Image classification data set "tobacco_processed" (TadiKev/tobacco-leaf-tooling on GitHub). Class labels (3): alternaria, cercospora, healthy.

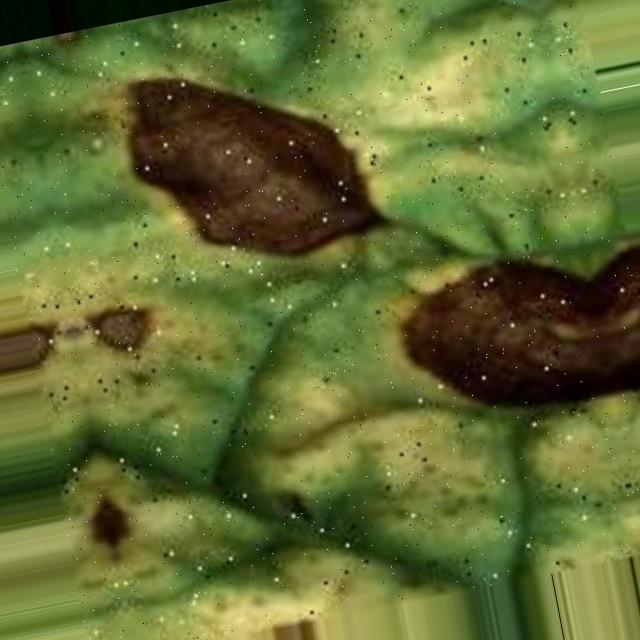
Label: alternaria

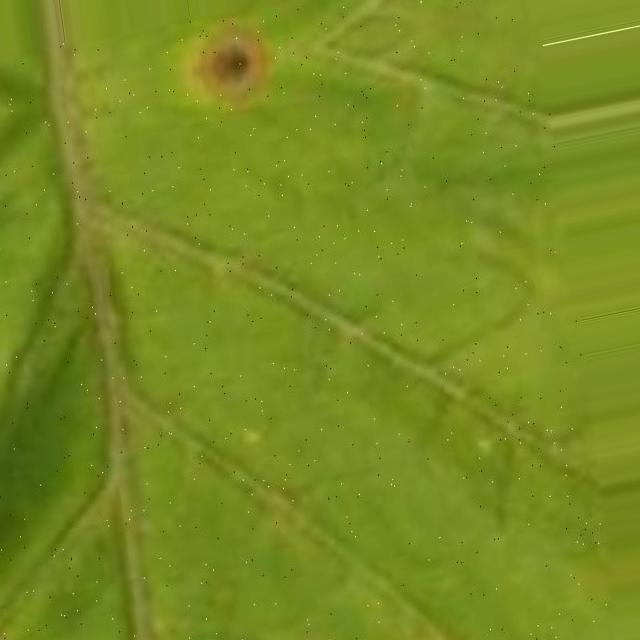
Label: cercospora

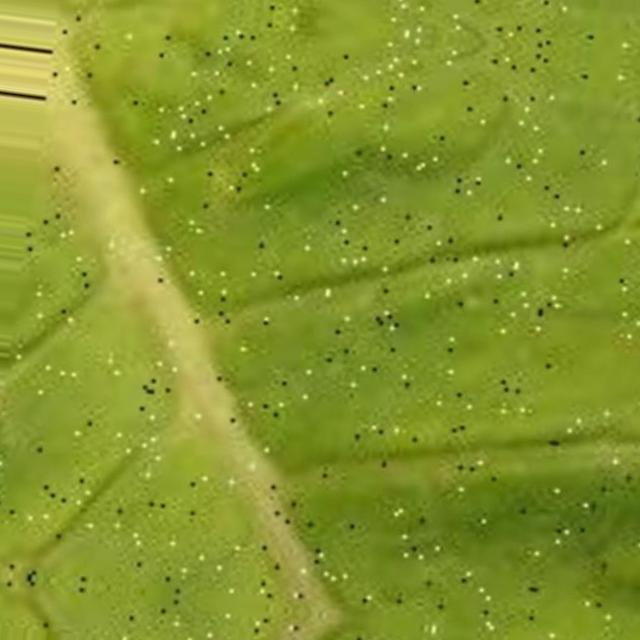
Label: cercospora

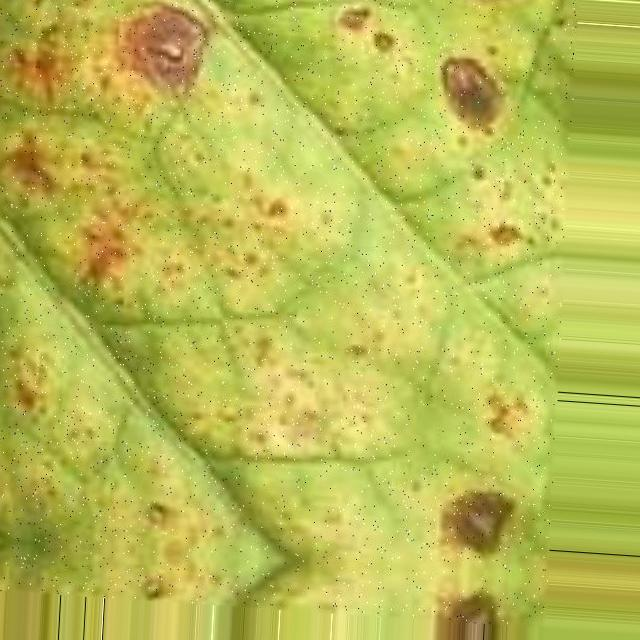
Label: alternaria

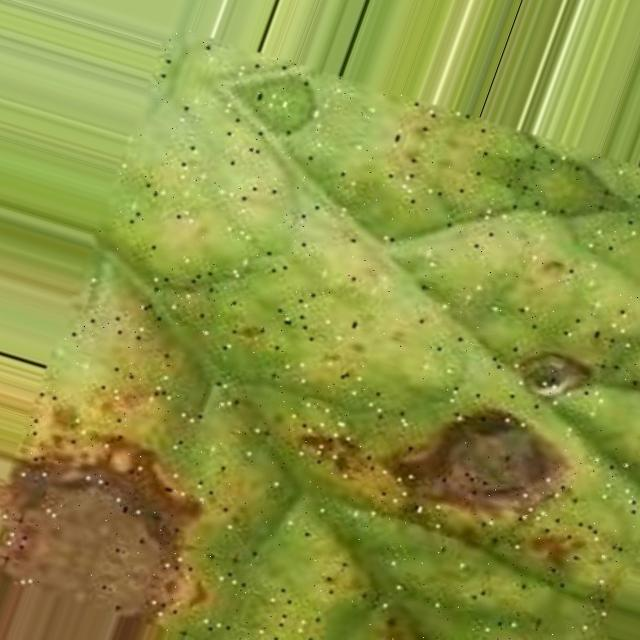
Label: alternaria

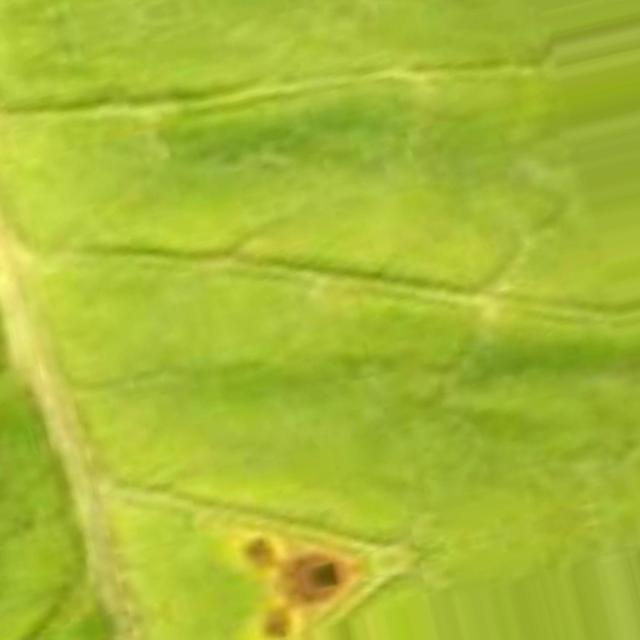
Label: cercospora
